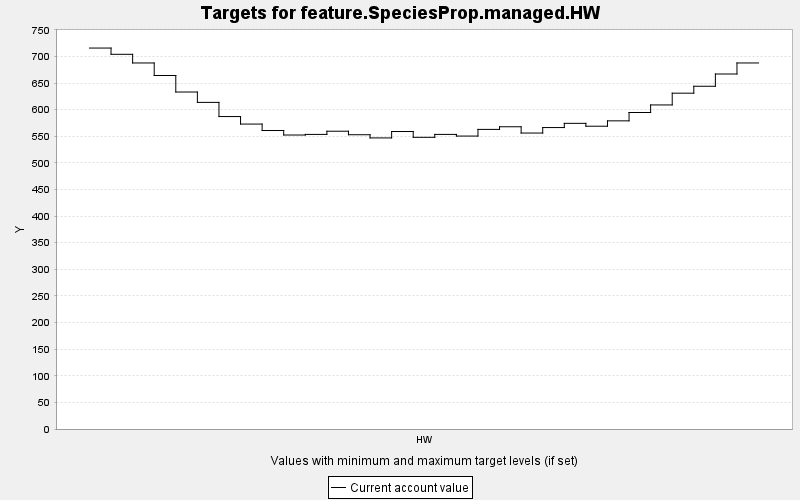

The file beside this chart, header and first rows:
TARGET, PERIOD, YEAR, PERIODWIDTH, MINIMUM, MAXIMUM, MINWEIGHT, MAXWEIGHT, CURRENT, SUMMARY
feature.SpeciesProp.managed.HW, 0, 0, 10.0, 0.0, 10000, 1.0, 1.0, 715.8, 0.0
feature.SpeciesProp.managed.HW, 1, 10, 10.0, 0.0, 10000, 1.0, 1.0, 704, 0.0
feature.SpeciesProp.managed.HW, 2, 20, 10.0, 0.0, 10000, 1.0, 1.0, 687.7, 0.0
feature.SpeciesProp.managed.HW, 3, 30, 10.0, 0.0, 10000, 1.0, 1.0, 664.2, 0.0
feature.SpeciesProp.managed.HW, 4, 40, 10.0, 0.0, 10000, 1.0, 1.0, 633.1, 0.0
feature.SpeciesProp.managed.HW, 5, 50, 10.0, 0.0, 10000, 1.0, 1.0, 613.7, 0.0
feature.SpeciesProp.managed.HW, 6, 60, 10.0, 0.0, 10000, 1.0, 1.0, 587, 0.0
feature.SpeciesProp.managed.HW, 7, 70, 10.0, 0.0, 10000, 1.0, 1.0, 572.9, 0.0
feature.SpeciesProp.managed.HW, 8, 80, 10.0, 0.0, 10000, 1.0, 1.0, 560.8, 0.0
feature.SpeciesProp.managed.HW, 9, 90, 10.0, 0.0, 10000, 1.0, 1.0, 552.4, 0.0
feature.SpeciesProp.managed.HW, 10, 100, 10.0, 0.0, 10000, 1.0, 1.0, 553.5, 0.0
feature.SpeciesProp.managed.HW, 11, 110, 10.0, 0.0, 10000, 1.0, 1.0, 559.5, 0.0
feature.SpeciesProp.managed.HW, 12, 120, 10.0, 0.0, 10000, 1.0, 1.0, 552.9, 0.0
feature.SpeciesProp.managed.HW, 13, 130, 10.0, 0.0, 10000, 1.0, 1.0, 546.9, 0.0
feature.SpeciesProp.managed.HW, 14, 140, 10.0, 0.0, 10000, 1.0, 1.0, 558.9, 0.0
feature.SpeciesProp.managed.HW, 15, 150, 10.0, 0.0, 10000, 1.0, 1.0, 548, 0.0
feature.SpeciesProp.managed.HW, 16, 160, 10.0, 0.0, 10000, 1.0, 1.0, 553.5, 0.0
feature.SpeciesProp.managed.HW, 17, 170, 10.0, 0.0, 10000, 1.0, 1.0, 550.4, 0.0
feature.SpeciesProp.managed.HW, 18, 180, 10.0, 0.0, 10000, 1.0, 1.0, 562.9, 0.0
feature.SpeciesProp.managed.HW, 19, 190, 10.0, 0.0, 10000, 1.0, 1.0, 567.9, 0.0
feature.SpeciesProp.managed.HW, 20, 200, 10.0, 0.0, 10000, 1.0, 1.0, 556.1, 0.0
feature.SpeciesProp.managed.HW, 21, 210, 10.0, 0.0, 10000, 1.0, 1.0, 566.4, 0.0
feature.SpeciesProp.managed.HW, 22, 220, 10.0, 0.0, 10000, 1.0, 1.0, 574.3, 0.0
feature.SpeciesProp.managed.HW, 23, 230, 10.0, 0.0, 10000, 1.0, 1.0, 568.9, 0.0
feature.SpeciesProp.managed.HW, 24, 240, 10.0, 0.0, 10000, 1.0, 1.0, 579, 0.0
feature.SpeciesProp.managed.HW, 25, 250, 10.0, 0.0, 10000, 1.0, 1.0, 594.7, 0.0
feature.SpeciesProp.managed.HW, 26, 260, 10.0, 0.0, 10000, 1.0, 1.0, 608.9, 0.0
feature.SpeciesProp.managed.HW, 27, 270, 10.0, 0.0, 10000, 1.0, 1.0, 631, 0.0
feature.SpeciesProp.managed.HW, 28, 280, 10.0, 0.0, 10000, 1.0, 1.0, 644, 0.0
feature.SpeciesProp.managed.HW, 29, 290, 10.0, 0.0, 10000, 1.0, 1.0, 667, 0.0
feature.SpeciesProp.managed.HW, 30, 300, 10.0, 0.0, 10000, 1.0, 1.0, 687.7, 0.0
